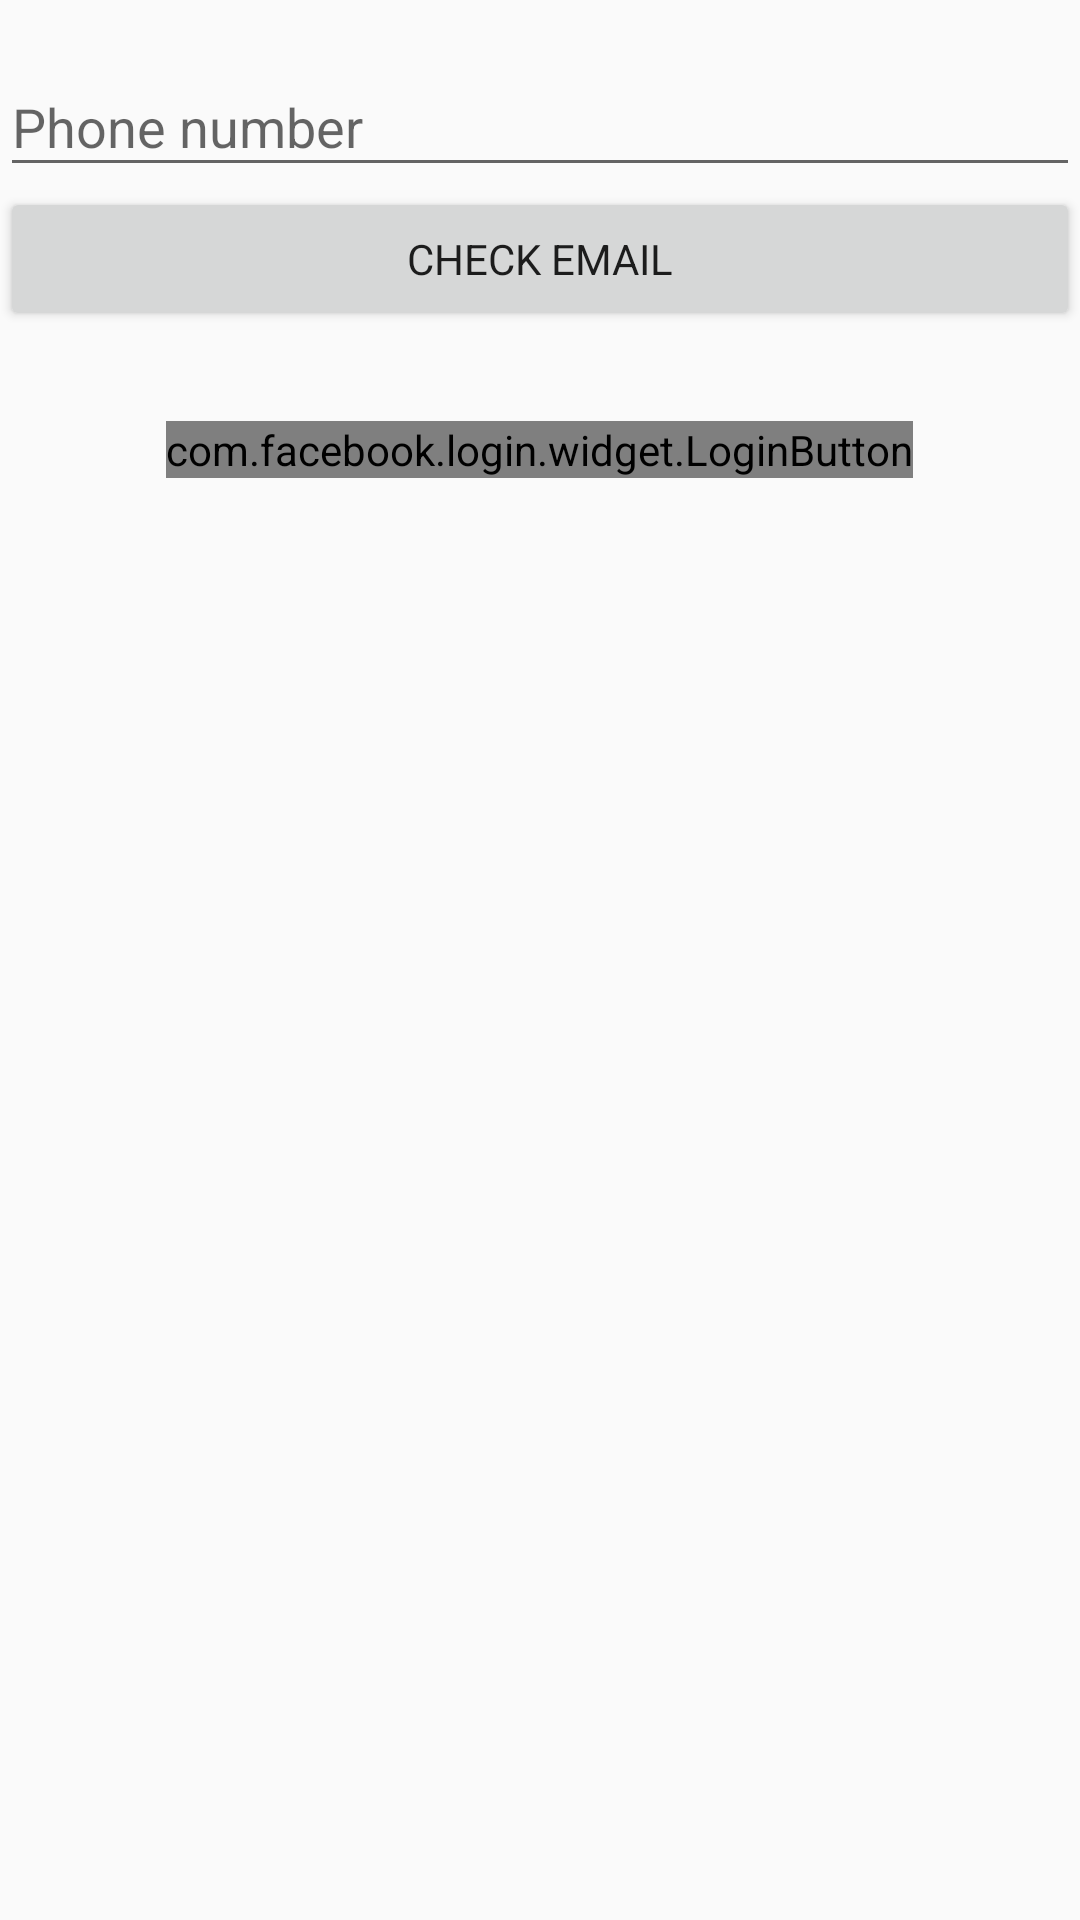

Android layout source for this screen:
<!-- AndroidManifest.xml: application theme Theme.Gardener -->
<!-- res/layout/activity_fb.xml -->
<LinearLayout xmlns:android="http://schemas.android.com/apk/res/android"
    xmlns:facebook="http://schemas.android.com/apk/res-auto"
    android:layout_width="match_parent"
    android:layout_height="match_parent"
    android:layout_marginTop="100dp"
    android:layout_gravity="center_horizontal"
    android:layout_marginRight="20dp"
    android:layout_marginLeft="20dp"
    android:orientation="vertical"
    android:weightSum="1">

  <android.support.design.widget.TextInputLayout
        android:id="@+id/emailLayout"
        android:layout_width="wrap_content"
        android:layout_height="wrap_content"
        android:layout_centerHorizontal="true"
        android:layout_marginTop="10dp">

        <EditText
            android:id="@+id/etPhoneNumber"
            android:layout_width="wrap_content"
            android:layout_height="wrap_content"
            android:hint="@string/phone"
            android:ems="30"
            android:inputType="phone"
            />
    </android.support.design.widget.TextInputLayout>

    <Button
        android:id="@+id/checkPhoneNumber"
        android:text="@string/check_email"
        android:layout_width="match_parent"
        android:layout_height="wrap_content" />
<com.facebook.login.widget.LoginButton
    android:id="@+id/fb_login_button"
    android:layout_width="wrap_content"
    android:layout_height="wrap_content"
    android:layout_gravity="center_horizontal"
    android:layout_marginTop="30dp"
    android:layout_marginBottom="30dp"  />



    
    </LinearLayout>
<!-- resources referenced by this layout -->
<resources>
  <string name="check_email">Check Email</string>
  <string name="phone">Phone number</string>
  <style name="Theme.Gardener" parent="Theme.AppCompat.Light.NoActionBar">
          
          <item name="colorPrimary">@color/theme_primary</item>
          <item name="colorPrimaryDark">@color/theme_primary_dark</item>
          <item name="colorAccent">@color/theme_primary</item>
          <item name="android:dialogTheme">@style/DialogTheme</item>
      <item name="android:typeface">sans</item>
          <item name="android:activatedBackgroundIndicator">@drawable/activated_background
          </item>
  
      </style>
  <color name="theme_primary">#3949ab</color>
  <color name="theme_primary_dark">#283593</color>
  <style name="DialogTheme" parent="@android:style/Theme.Holo.Light.Dialog">
          <item name="android:textColorHint">@color/green</item>
          <item name="android:actionBarSize">30dp</item>
      </style>
  <!-- drawable activated_background (drawable) -->
  <?xml version="1.0" encoding="UTF-8" ?>
  <selector xmlns:android="http://schemas.android.com/apk/res/android">
      <item android:state_activated="true" android:drawable="@color/theme_primary" />
      <item android:state_selected="true" android:drawable="@color/theme_primary" />
      <item android:state_pressed="true" android:drawable="@color/theme_primary" />
      <item android:drawable="@android:color/transparent" />
  </selector>
  <color name="green">#78B732</color>
</resources>
